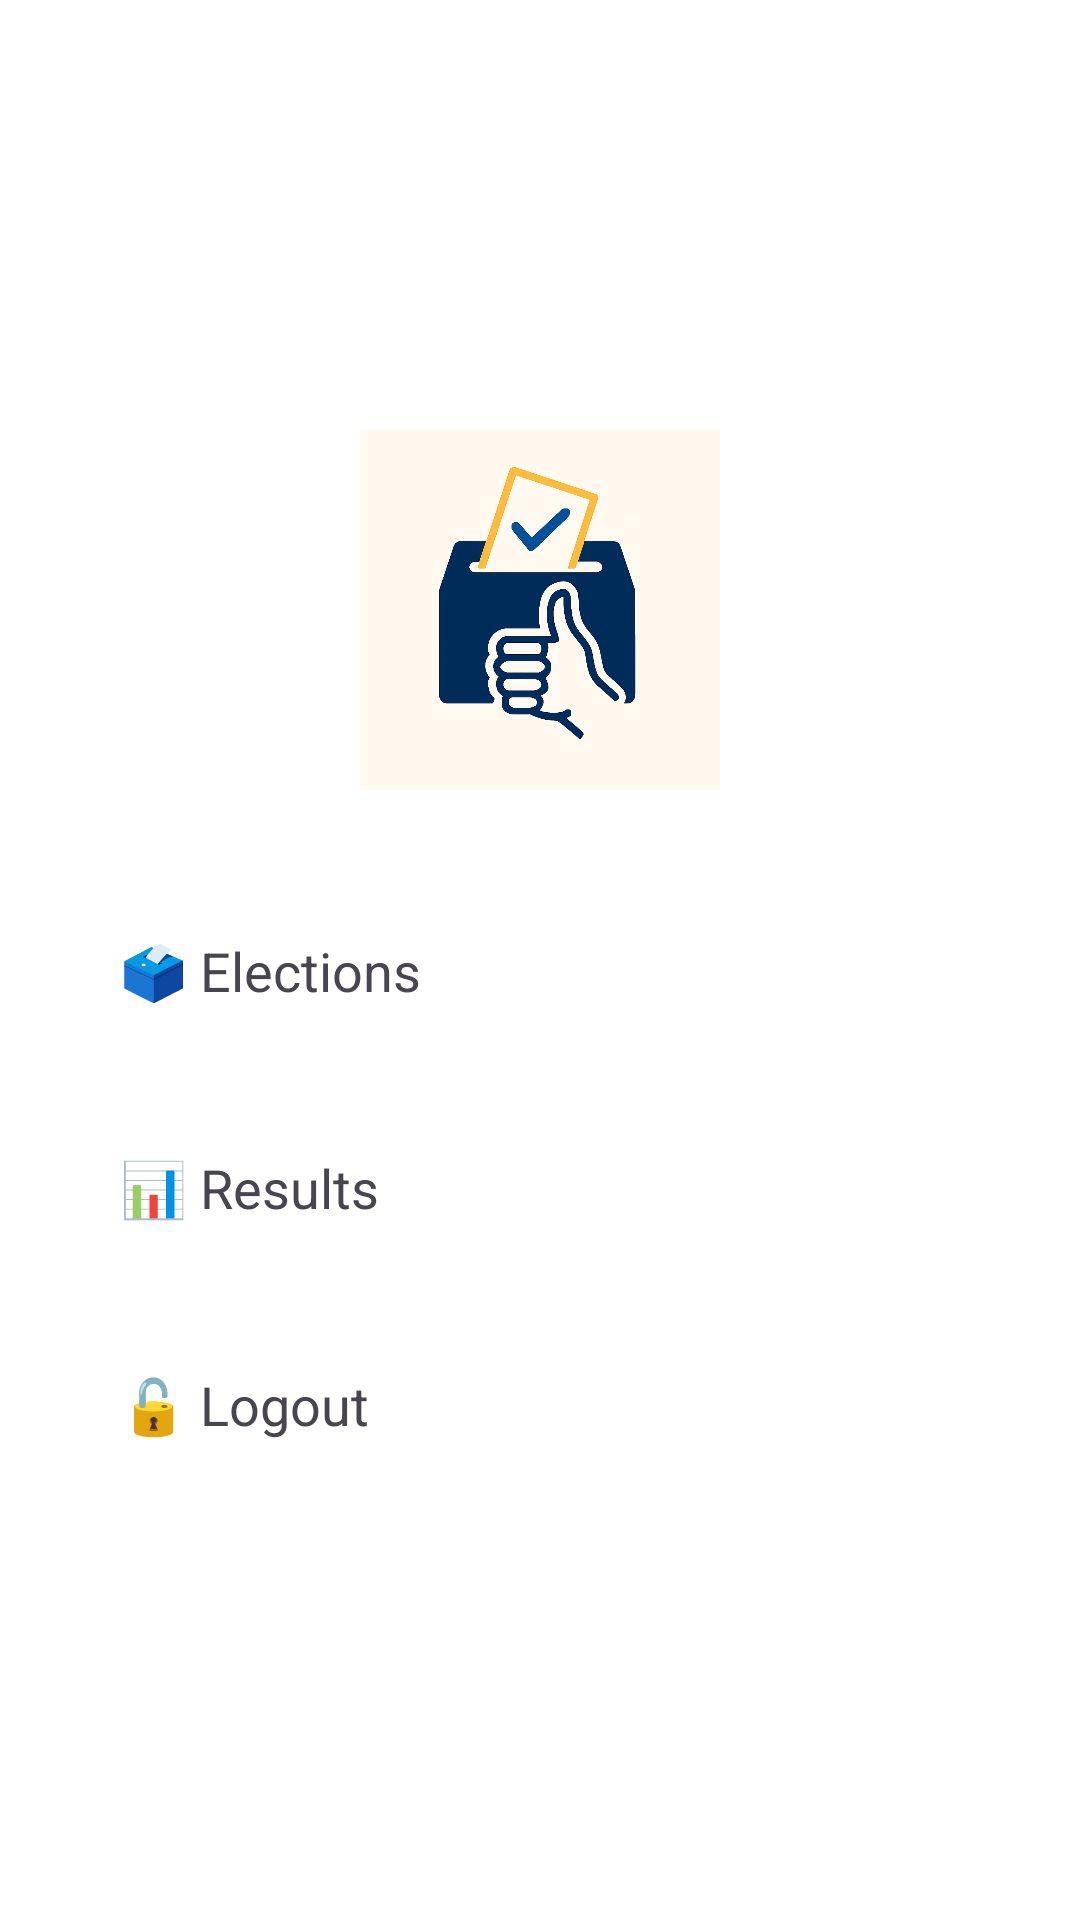

Reconstruct the res/layout file that produces this screen, plus the resources it refers to.
<!-- AndroidManifest.xml: application theme Theme.DVote -->
<!-- res/layout/activity_home.xml -->
<?xml version="1.0" encoding="utf-8"?>
<LinearLayout xmlns:android="http://schemas.android.com/apk/res/android"
    android:orientation="vertical"
    android:gravity="center"
    android:layout_width="match_parent"
    android:layout_height="match_parent"
    android:padding="24dp"
    android:background="@android:color/white">

    <ImageView
        android:id="@+id/app_icon"
        android:layout_width="120dp"
        android:layout_height="120dp"
        android:src="@drawable/logo"
        android:contentDescription="App Icon"
        android:layout_marginBottom="32dp" />

    <LinearLayout
        android:id="@+id/option_elections"
        android:layout_width="match_parent"
        android:layout_height="wrap_content"
        android:padding="16dp"
        android:orientation="horizontal"
        android:layout_marginBottom="16dp">

        <TextView
            android:layout_width="wrap_content"
            android:layout_height="wrap_content"
            android:text="🗳 Elections"
            android:textSize="18sp" />
    </LinearLayout>

    <LinearLayout
        android:id="@+id/option_results"
        android:layout_width="match_parent"
        android:layout_height="wrap_content"
        android:padding="16dp"
        android:orientation="horizontal"
        android:layout_marginBottom="16dp">

        <TextView
            android:layout_width="wrap_content"
            android:layout_height="wrap_content"
            android:text="📊 Results"
            android:textSize="18sp" />
    </LinearLayout>

    <LinearLayout
        android:id="@+id/option_logout"
        android:layout_width="match_parent"
        android:layout_height="wrap_content"
        android:padding="16dp"
        android:orientation="horizontal">

        <TextView
            android:layout_width="wrap_content"
            android:layout_height="wrap_content"
            android:text="🔓 Logout"
            android:textSize="18sp" />
    </LinearLayout>

</LinearLayout>
<!-- resources referenced by this layout -->
<resources>
  <!-- drawable logo: png bitmap (drawable, 69915 bytes) -->
  <style name="Theme.DVote" parent="Base.Theme.DVote" />
  <style name="Base.Theme.DVote" parent="Theme.Material3.DayNight.NoActionBar">
          
          
      </style>
</resources>
